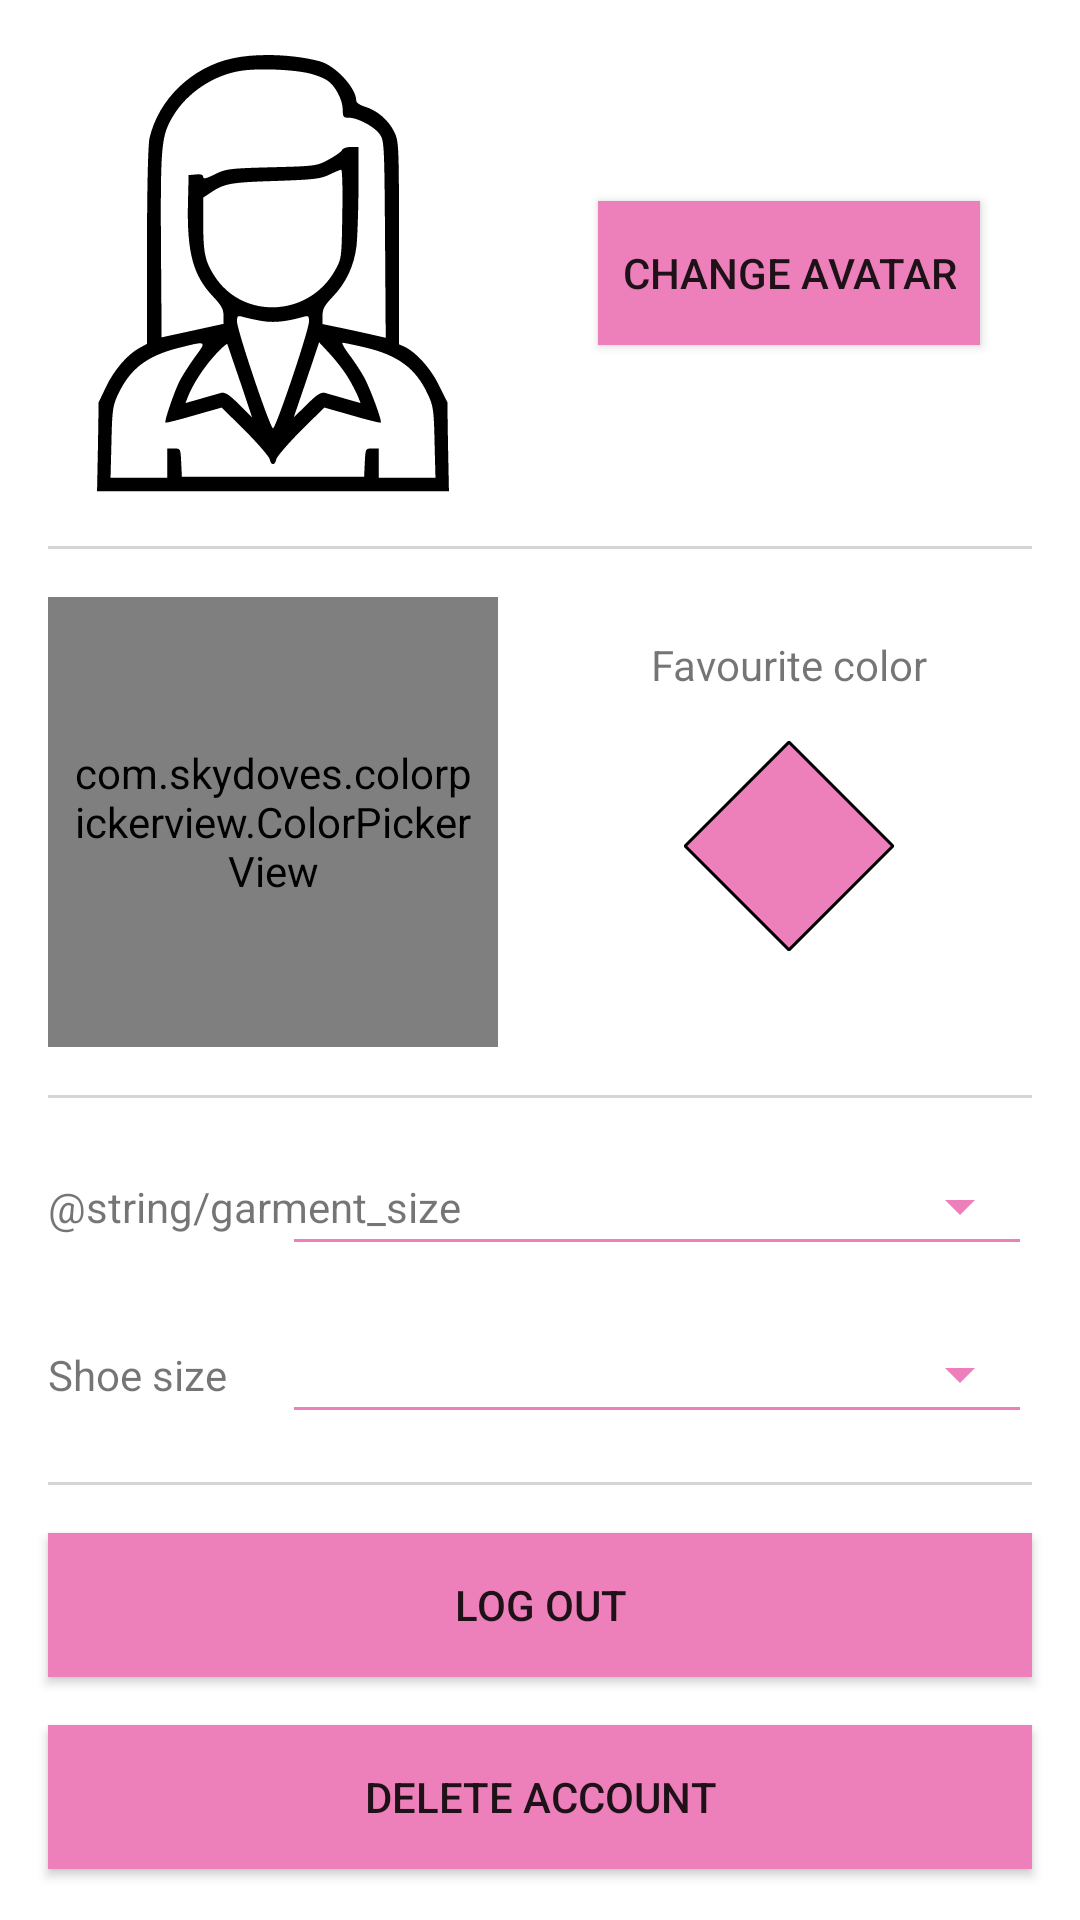

Produce the Android XML layout that renders to this screen, including the resource entries it uses.
<!-- AndroidManifest.xml: application theme Theme.AICatching -->
<!-- res/layout/fragment_user_details.xml -->
<?xml version="1.0" encoding="utf-8"?>
<androidx.constraintlayout.widget.ConstraintLayout xmlns:android="http://schemas.android.com/apk/res/android"
    android:layout_width="match_parent"
    android:layout_height="match_parent"
    xmlns:app="http://schemas.android.com/apk/res-auto">

    <androidx.appcompat.widget.AppCompatImageView
        android:id="@+id/currentUserAvatar"
        android:layout_width="@dimen/showings_size"
        android:layout_height="@dimen/showings_size"
        android:layout_margin="@dimen/margin"
        android:src="@drawable/ic_avatar"
        app:layout_constraintStart_toStartOf="parent"
        app:layout_constraintTop_toTopOf="parent" />

    <androidx.appcompat.widget.AppCompatButton
        android:id="@+id/changeUserPhotoButton"
        android:layout_width="wrap_content"
        android:layout_height="wrap_content"
        android:background="@color/pink"
        android:layout_margin="@dimen/margin"
        android:padding="@dimen/padding"
        android:text="@string/change_avatar"
        app:layout_constraintBottom_toBottomOf="@id/currentUserAvatar"
        app:layout_constraintEnd_toEndOf="parent"
        app:layout_constraintStart_toEndOf="@id/currentUserAvatar"
        app:layout_constraintTop_toTopOf="@id/currentUserAvatar" />

    <View
        android:id="@+id/avatarSectionLineBottom"
        android:layout_width="match_parent"
        android:layout_height="@dimen/line_height"
        android:background="@color/gray"
        android:layout_margin="@dimen/margin"
        app:layout_constraintStart_toStartOf="parent"
        app:layout_constraintEnd_toEndOf="parent"
        app:layout_constraintTop_toBottomOf="@+id/currentUserAvatar"
        app:layout_constraintBottom_toTopOf="@+id/favColorPickerView"/>

    <com.skydoves.colorpickerview.ColorPickerView
        android:id="@+id/favColorPickerView"
        android:layout_width="@dimen/showings_size"
        android:layout_height="@dimen/showings_size"
        android:padding="@dimen/padding"
        android:layout_margin="@dimen/margin"
        app:layout_constraintTop_toBottomOf="@id/avatarSectionLineBottom"
        app:layout_constraintStart_toStartOf="parent" />

    <TextView
        android:id="@+id/favColorLabel"
        android:layout_width="wrap_content"
        android:layout_height="wrap_content"
        android:text="@string/fav_color"
        android:layout_margin="@dimen/margin"
        app:layout_constraintStart_toEndOf="@id/favColorPickerView"
        app:layout_constraintEnd_toEndOf="parent"
        app:layout_constraintBottom_toTopOf="@id/favouriteColorView"
        />

    <androidx.appcompat.widget.AppCompatImageView
        android:id="@+id/favouriteColorView"
        android:layout_width="wrap_content"
        android:layout_height="wrap_content"
        style="@style/RhombusWithText"
        app:layout_constraintBottom_toBottomOf="@id/favColorPickerView"
        app:layout_constraintEnd_toEndOf="parent"
        app:layout_constraintStart_toEndOf="@id/favColorPickerView"
        app:layout_constraintTop_toTopOf="@id/favColorPickerView"  />

    <View
        android:id="@+id/colorSectionLineBottom"
        android:layout_width="match_parent"
        android:layout_height="@dimen/line_height"
        android:background="@color/gray"
        android:layout_margin="@dimen/margin"
        app:layout_constraintStart_toStartOf="parent"
        app:layout_constraintEnd_toEndOf="parent"
        app:layout_constraintTop_toBottomOf="@+id/favColorPickerView"
        app:layout_constraintBottom_toTopOf="@+id/garmentSizeSpinner"/>

    <TextView
        android:id="@+id/garmentSizeLabel"
        android:layout_width="wrap_content"
        android:layout_height="wrap_content"
        android:layout_margin="@dimen/margin"
        android:text="@string/garment_size"
        app:layout_constraintStart_toStartOf="parent"
        app:layout_constraintTop_toTopOf="@id/garmentSizeSpinner"
        app:layout_constraintBottom_toBottomOf="@id/garmentSizeSpinner"
        />

    <androidx.appcompat.widget.AppCompatSpinner
        android:id="@+id/garmentSizeSpinner"
        android:layout_width="@dimen/details_spinner_width"
        android:layout_height="@dimen/details_spinner_height"
        android:layout_margin="@dimen/margin"
        style="@style/Spinner"
        app:layout_constraintTop_toBottomOf="@id/colorSectionLineBottom"
        app:layout_constraintEnd_toEndOf="parent"/>

    <TextView
        android:id="@+id/shoeSizeLabel"
        android:layout_width="wrap_content"
        android:layout_height="wrap_content"
        android:text="@string/shoe_size"
        android:layout_margin="@dimen/margin"
        app:layout_constraintStart_toStartOf="parent"
        app:layout_constraintTop_toTopOf="@id/shoeSizeSpinner"
        app:layout_constraintBottom_toBottomOf="@id/shoeSizeSpinner"
        />

    <androidx.appcompat.widget.AppCompatSpinner
        android:id="@+id/shoeSizeSpinner"
        android:layout_width="@dimen/details_spinner_width"
        android:layout_height="@dimen/details_spinner_height"
        android:layout_margin="@dimen/margin"
        style="@style/Spinner"
        app:layout_constraintTop_toBottomOf="@id/garmentSizeSpinner"
        app:layout_constraintEnd_toEndOf="parent"/>

    <View
        android:id="@+id/dangerSectionLineBottom"
        android:layout_width="match_parent"
        android:layout_height="@dimen/line_height"
        android:background="@color/gray"
        android:layout_margin="@dimen/margin"
        app:layout_constraintStart_toStartOf="parent"
        app:layout_constraintEnd_toEndOf="parent"
        app:layout_constraintTop_toBottomOf="@+id/shoeSizeSpinner"
        app:layout_constraintBottom_toTopOf="@+id/logOutButton"/>


    <androidx.appcompat.widget.AppCompatButton
        android:id="@+id/logOutButton"
        android:layout_width="match_parent"
        android:layout_height="wrap_content"
        android:layout_margin="@dimen/margin"
        app:layout_constraintTop_toBottomOf="@id/dangerSectionLineBottom"
        app:layout_constraintStart_toStartOf="parent"
        app:layout_constraintEnd_toEndOf="parent"
        android:background="@color/pink"
        android:text="@string/log_out"
        />

    <androidx.appcompat.widget.AppCompatButton
        android:id="@+id/deleteAccountButton"
        android:layout_width="match_parent"
        android:layout_height="wrap_content"
        android:layout_margin="@dimen/margin"
        app:layout_constraintTop_toBottomOf="@id/logOutButton"
        app:layout_constraintStart_toStartOf="parent"
        app:layout_constraintEnd_toEndOf="parent"
        android:background="@color/pink"
        android:text="@string/delete_account"
        />

    <ProgressBar
        android:id="@+id/progressBar"
        style="?android:attr/progressBarStyleHorizontal"
        android:layout_width="fill_parent"
        android:layout_height="wrap_content"
        android:indeterminate="true"
        android:visibility="invisible"
        android:backgroundTint="@color/white"
        android:indeterminateTint="@color/pink"
        android:layout_margin="@dimen/logging_toolbar_margin"
        app:layout_constraintStart_toStartOf="parent"
        app:layout_constraintEnd_toEndOf="parent"
        app:layout_constraintTop_toBottomOf="@id/deleteAccountButton"/>
</androidx.constraintlayout.widget.ConstraintLayout>
<!-- resources referenced by this layout -->
<resources>
  <color name="gray">#D5D5D5</color>
  <color name="pink">#ED80BB</color>
  <color name="white">#FFFFFFFF</color>
  <dimen name="details_spinner_height">40dp</dimen>
  <dimen name="details_spinner_width">250dp</dimen>
  <dimen name="line_height">1dp</dimen>
  <dimen name="logging_toolbar_margin">2dp</dimen>
  <dimen name="margin">16dp</dimen>
  <dimen name="padding">8dp</dimen>
  <dimen name="showings_size">150dp</dimen>
  <!-- drawable ic_avatar: vector/xml drawable (drawable, 2749 chars, omitted) -->
  <string name="change_avatar">Change avatar</string>
  <string name="delete_account">Delete account</string>
  <string name="fav_color">Favourite color</string>
  <string name="garment_size">Garment size</string>
  <string name="log_out">Log Out</string>
  <string name="shoe_size">Shoe size</string>
  <style name="RhombusWithText">
          <item name="android:layout_width">50dp</item>
          <item name="android:layout_height">50dp</item>
          <item name="android:layout_marginTop">16dp</item>
          <item name="android:background">@drawable/rhombus</item>
          <item name="android:gravity">center</item>
      </style>
  <style name="Spinner" parent="Widget.AppCompat.Spinner.Underlined">
  
          <item name="android:backgroundTint">@color/pink</item>
          <item name="android:textSize">20sp</item>
          <item name="android:spinnerMode">dropdown</item>
      </style>
  <style name="Theme.AICatching" parent="Theme.MaterialComponents.DayNight.NoActionBar">
          <item name="colorPrimary">@color/pink</item>
          <item name="colorPrimaryVariant">@color/white</item>
          <item name="colorOnPrimary">@color/black</item>
          <item name="colorSecondary">@color/pink</item>
          <item name="colorSecondaryVariant">@color/white</item>
          <item name="colorOnSecondary">@color/black</item>
          <item name="windowActionModeOverlay">true</item>
          <item name="android:actionModeBackground">@color/pink</item>
          <item name="android:statusBarColor">@color/pink</item>
      </style>
  <!-- drawable rhombus (drawable) -->
  <?xml version="1.0" encoding="utf-8"?>
  <layer-list xmlns:android="http://schemas.android.com/apk/res/android">
      <item
          android:bottom="10dp"
          android:left="10dp"
          android:right="10dp"
          android:top="10dp">
          <rotate android:fromDegrees="45">
              <shape android:shape="rectangle">
                  <stroke
                      android:width="1dp"
                      android:color="@color/black" />
                  <solid android:color="@color/pink" />
                  <size
                      android:width="50dp"
                      android:height="50dp" />
              </shape>
          </rotate>
      </item>
  </layer-list>
  <color name="black">#FF000000</color>
</resources>
